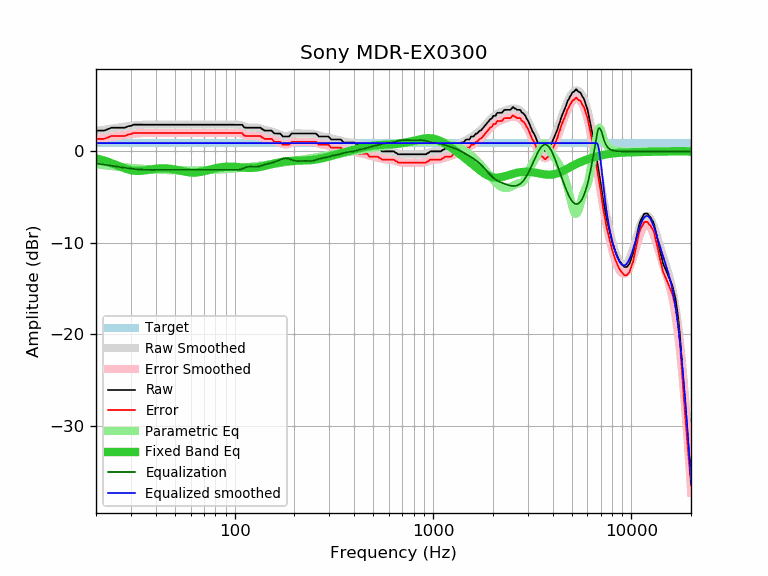

Source data for this figure (header and first rows):
frequency, raw, error, smoothed, error_smoothed, equalization, parametric_eq, equalized_raw, equalized_smoothed, target
20, 2.27, 1.37, 2.23, 1.32, -1.32, -0.77, 0.95, 0.90, 0.90
21, 2.27, 1.37, 2.30, 1.39, -1.39, -0.89, 0.88, 0.90, 0.90
22, 2.27, 1.37, 2.36, 1.46, -1.46, -1.01, 0.81, 0.90, 0.90
23, 2.43, 1.53, 2.43, 1.53, -1.53, -1.15, 0.90, 0.90, 0.90
24, 2.59, 1.69, 2.49, 1.59, -1.59, -1.30, 1.00, 0.90, 0.90
25, 2.59, 1.69, 2.55, 1.64, -1.64, -1.45, 0.95, 0.90, 0.90
26, 2.59, 1.69, 2.60, 1.70, -1.70, -1.60, 0.89, 0.90, 0.90
27, 2.59, 1.69, 2.65, 1.75, -1.75, -1.74, 0.84, 0.90, 0.90
28, 2.59, 1.69, 2.70, 1.80, -1.80, -1.87, 0.79, 0.90, 0.90
29, 2.74, 1.84, 2.75, 1.85, -1.85, -1.97, 0.89, 0.90, 0.90
30, 2.79, 1.89, 2.79, 1.89, -1.89, -2.05, 0.90, 0.90, 0.90
31, 2.92, 2.02, 2.83, 1.92, -1.92, -2.11, 1.00, 0.90, 0.90
32, 2.92, 2.02, 2.86, 1.95, -1.95, -2.13, 0.97, 0.90, 0.90
33, 2.92, 2.02, 2.88, 1.98, -1.98, -2.13, 0.94, 0.90, 0.90
34, 2.92, 2.02, 2.90, 2.00, -2.00, -2.12, 0.92, 0.90, 0.90
35, 2.92, 2.02, 2.92, 2.01, -2.01, -2.09, 0.91, 0.90, 0.90
36, 2.92, 2.02, 2.93, 2.02, -2.02, -2.05, 0.90, 0.90, 0.90
37, 2.92, 2.02, 2.93, 2.03, -2.03, -2.01, 0.89, 0.90, 0.90
38, 2.92, 2.02, 2.94, 2.03, -2.03, -1.97, 0.89, 0.90, 0.90
39, 2.92, 2.02, 2.93, 2.03, -2.03, -1.93, 0.89, 0.90, 0.90
40, 2.92, 2.02, 2.93, 2.03, -2.03, -1.90, 0.89, 0.90, 0.90
41, 2.92, 2.02, 2.93, 2.03, -2.03, -1.88, 0.89, 0.90, 0.90
42, 2.92, 2.02, 2.93, 2.02, -2.02, -1.86, 0.90, 0.90, 0.90
43, 2.92, 2.02, 2.92, 2.02, -2.02, -1.86, 0.90, 0.90, 0.90
44, 2.92, 2.02, 2.92, 2.02, -2.02, -1.86, 0.90, 0.90, 0.90
45, 2.92, 2.02, 2.92, 2.02, -2.02, -1.86, 0.90, 0.90, 0.90
46, 2.92, 2.02, 2.92, 2.02, -2.02, -1.88, 0.90, 0.90, 0.90
47, 2.92, 2.02, 2.92, 2.02, -2.02, -1.90, 0.90, 0.90, 0.90
48, 2.92, 2.02, 2.92, 2.02, -2.02, -1.93, 0.90, 0.90, 0.90
49, 2.92, 2.02, 2.92, 2.02, -2.02, -1.96, 0.90, 0.90, 0.90
50, 2.92, 2.02, 2.92, 2.02, -2.02, -1.99, 0.90, 0.90, 0.90
51, 2.92, 2.02, 2.92, 2.02, -2.02, -2.03, 0.90, 0.90, 0.90
52, 2.92, 2.02, 2.92, 2.02, -2.02, -2.07, 0.90, 0.90, 0.90
53, 2.92, 2.02, 2.92, 2.02, -2.02, -2.11, 0.90, 0.90, 0.90
54, 2.92, 2.02, 2.92, 2.02, -2.02, -2.14, 0.90, 0.90, 0.90
55, 2.92, 2.02, 2.92, 2.02, -2.02, -2.18, 0.90, 0.90, 0.90
56, 2.92, 2.02, 2.92, 2.02, -2.02, -2.22, 0.90, 0.90, 0.90
57, 2.92, 2.02, 2.92, 2.02, -2.02, -2.25, 0.90, 0.90, 0.90
58, 2.92, 2.02, 2.92, 2.02, -2.02, -2.27, 0.90, 0.90, 0.90
59, 2.92, 2.02, 2.92, 2.02, -2.02, -2.29, 0.90, 0.90, 0.90
60, 2.92, 2.02, 2.92, 2.02, -2.02, -2.31, 0.90, 0.90, 0.90
61, 2.92, 2.02, 2.92, 2.02, -2.02, -2.32, 0.90, 0.90, 0.90
62, 2.92, 2.02, 2.92, 2.02, -2.02, -2.32, 0.90, 0.90, 0.90
63, 2.92, 2.02, 2.92, 2.02, -2.02, -2.32, 0.90, 0.90, 0.90
64, 2.92, 2.02, 2.92, 2.02, -2.02, -2.31, 0.90, 0.90, 0.90
65, 2.92, 2.02, 2.92, 2.02, -2.02, -2.30, 0.90, 0.90, 0.90
66, 2.92, 2.02, 2.92, 2.02, -2.02, -2.28, 0.90, 0.90, 0.90
67, 2.92, 2.02, 2.92, 2.02, -2.02, -2.26, 0.90, 0.90, 0.90
68, 2.92, 2.02, 2.92, 2.02, -2.02, -2.23, 0.90, 0.90, 0.90
69, 2.92, 2.02, 2.92, 2.02, -2.02, -2.20, 0.90, 0.90, 0.90
70, 2.92, 2.02, 2.92, 2.02, -2.02, -2.17, 0.90, 0.90, 0.90
71, 2.92, 2.02, 2.92, 2.02, -2.02, -2.14, 0.90, 0.90, 0.90
72, 2.92, 2.02, 2.92, 2.02, -2.02, -2.10, 0.90, 0.90, 0.90
73, 2.92, 2.02, 2.92, 2.02, -2.02, -2.07, 0.90, 0.90, 0.90
74, 2.92, 2.02, 2.92, 2.02, -2.02, -2.04, 0.90, 0.90, 0.90
75, 2.92, 2.02, 2.92, 2.02, -2.02, -2.00, 0.90, 0.90, 0.90
76, 2.92, 2.02, 2.92, 2.02, -2.02, -1.97, 0.90, 0.90, 0.90
77, 2.92, 2.02, 2.92, 2.02, -2.02, -1.94, 0.90, 0.90, 0.90
78, 2.92, 2.02, 2.92, 2.02, -2.02, -1.91, 0.90, 0.90, 0.90
79, 2.92, 2.02, 2.92, 2.02, -2.02, -1.88, 0.90, 0.90, 0.90
... 553 more rows
